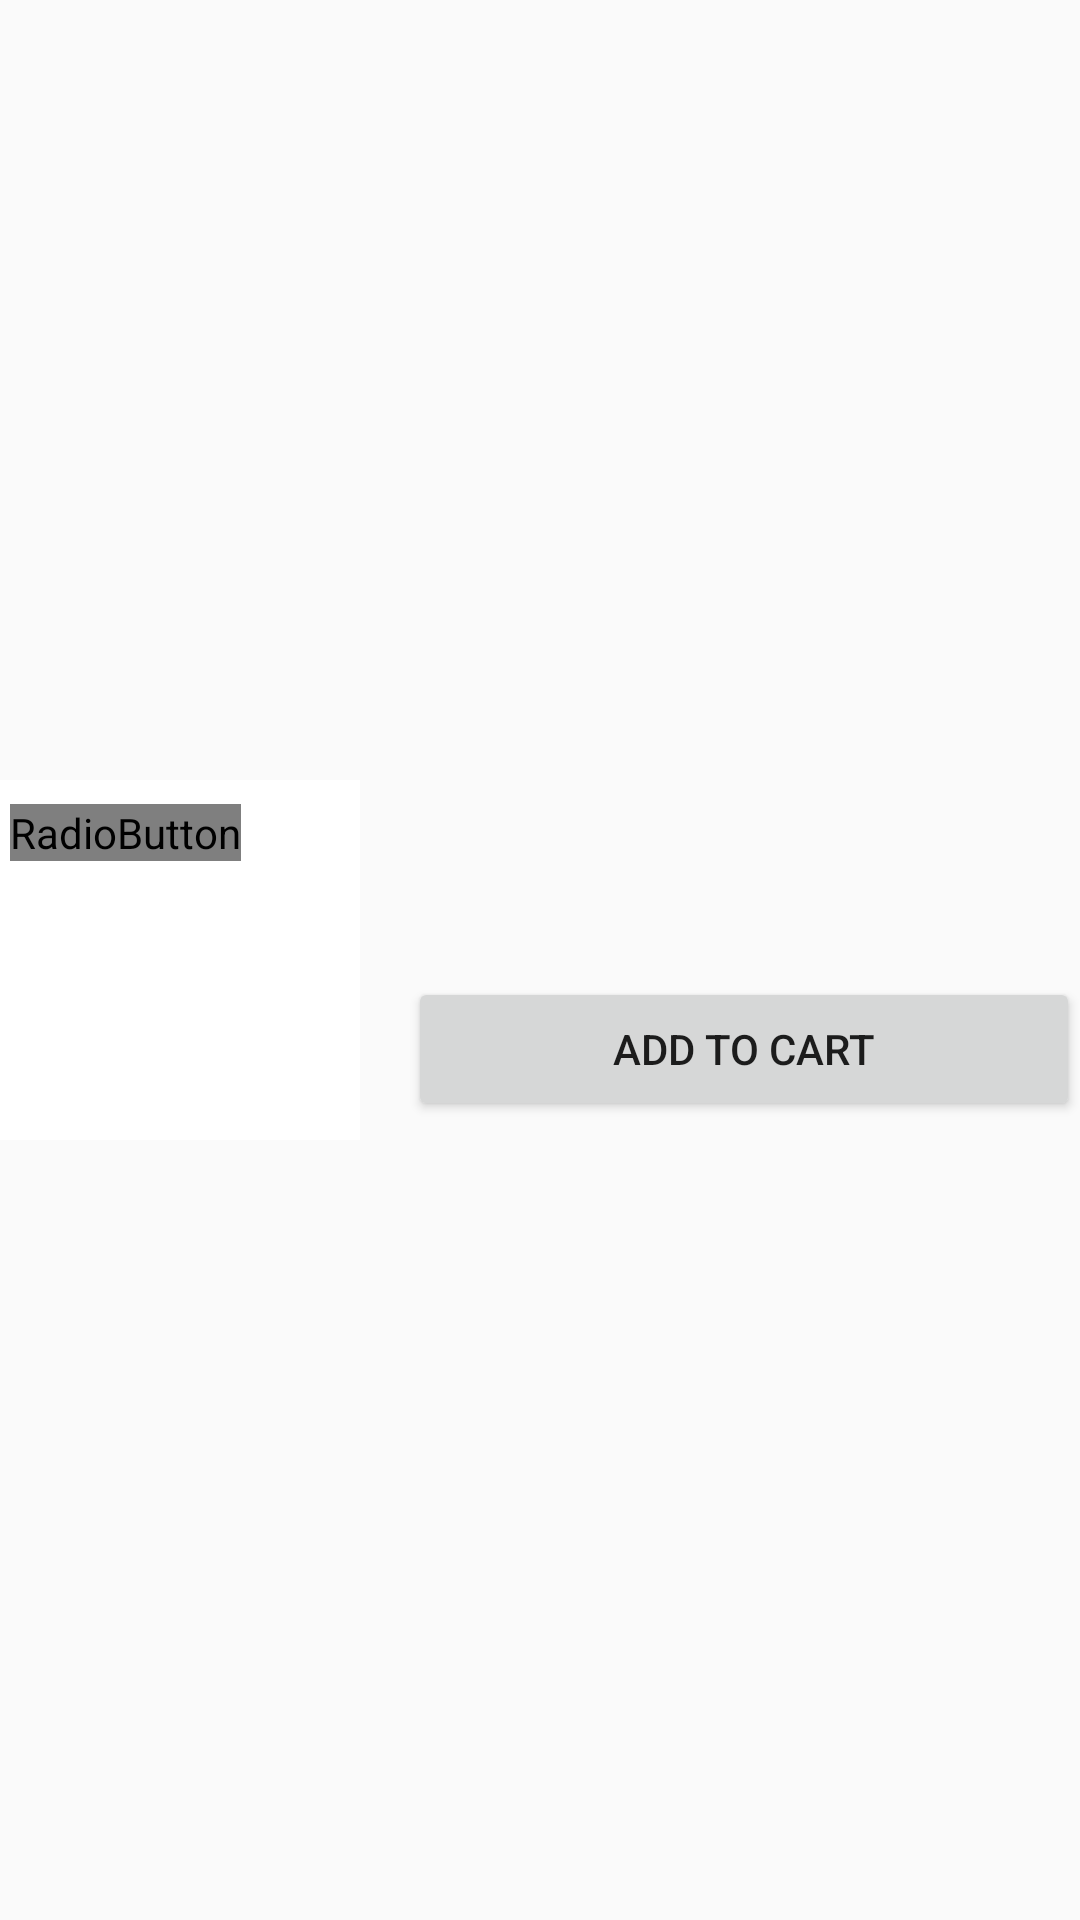

Android layout source for this screen:
<!-- AndroidManifest.xml: application theme Theme.AppCompat.Light.DarkActionBar -->
<!-- res/layout/customlayout.xml -->
<?xml version="1.0" encoding="utf-8"?>
<androidx.constraintlayout.widget.ConstraintLayout xmlns:android="http://schemas.android.com/apk/res/android"
    xmlns:app="http://schemas.android.com/apk/res-auto"
    xmlns:tools="http://schemas.android.com/tools"
    android:layout_width="match_parent"
    android:layout_height="150dp"
    android:orientation="vertical"
    >

    <TextView
        android:id="@+id/name"
        android:layout_width="wrap_content"
        android:layout_height="wrap_content"
        android:layout_marginStart="16dp"
        android:layout_marginEnd="16dp"
        android:textColor="@android:color/white"
        app:layout_constraintEnd_toEndOf="parent"
        app:layout_constraintHorizontal_bias="0.0"
        app:layout_constraintStart_toEndOf="@+id/shoe_image"
        app:layout_constraintTop_toTopOf="@+id/shoe_image" />

    <TextView
        android:id="@+id/description"
        android:layout_width="0dp"
        android:maxLines="3"
        android:ellipsize="marquee"
        android:layout_height="wrap_content"
        android:layout_marginStart="16dp"
        android:layout_marginTop="16dp"
        android:textColor="@android:color/white"
        android:textSize="12sp"
        app:layout_constraintEnd_toEndOf="parent"
        app:layout_constraintStart_toEndOf="@+id/shoe_image"
        app:layout_constraintTop_toBottomOf="@+id/name" />

    <Button
        android:layout_width="0dp"
        android:layout_height="wrap_content"
        android:layout_marginStart="16dp"
        android:layout_marginTop="8dp"
        android:text="@string/add_to_cart"
        android:textAllCaps="true"
        app:layout_constraintBottom_toBottomOf="@+id/shoe_image"
        app:layout_constraintEnd_toEndOf="parent"
        app:layout_constraintHorizontal_bias="0.0"
        app:layout_constraintStart_toEndOf="@+id/shoe_image"
        app:layout_constraintTop_toBottomOf="@+id/description" />

    <ImageView
        android:id="@+id/shoe_image"
        android:contentDescription="@string/nike_air_jordan"
        android:layout_width="120dp"
        android:layout_height="120dp"
        android:background="@android:color/white"
        android:scaleType="centerInside"
        app:layout_constraintBottom_toBottomOf="parent"
        app:layout_constraintStart_toStartOf="parent"
        app:layout_constraintTop_toTopOf="parent"
        tools:srcCompat="@tools:sample/avatars" />

    <ImageView
        android:contentDescription="@string/detail_image"
        android:onClick="seeDetail"
        android:id="@+id/detail"
        android:layout_width="wrap_content"
        android:layout_height="wrap_content"
        android:layout_marginStart="16dp"
        app:layout_constraintBottom_toBottomOf="@+id/name"
        app:layout_constraintEnd_toEndOf="parent"
        app:layout_constraintHorizontal_bias="1.0"
        app:layout_constraintStart_toEndOf="@+id/name"
        app:layout_constraintTop_toTopOf="@+id/name"
        app:srcCompat="@drawable/outline_info_white_36" />

    <RadioButton
        android:id="@+id/radioButton"
        android:layout_width="wrap_content"
        android:layout_height="wrap_content"
        style="@style/MyRadioButtonStyle"
        app:layout_constraintBottom_toBottomOf="@+id/shoe_image"
        app:layout_constraintEnd_toEndOf="@+id/shoe_image"
        app:layout_constraintHorizontal_bias="0.08"
        app:layout_constraintStart_toStartOf="@+id/shoe_image"
        app:layout_constraintTop_toTopOf="@+id/shoe_image"
        app:layout_constraintVertical_bias="0.07999998" />

</androidx.constraintlayout.widget.ConstraintLayout>
<!-- resources referenced by this layout -->
<resources>
  <string name="add_to_cart">Add to cart</string>
  <string name="detail_image">detail image</string>
  <string name="nike_air_jordan">Nike Air Jordan</string>
  <style name="MyRadioButtonStyle" parent="@android:style/Widget.CompoundButton.RadioButton">
          <item name="android:button">@drawable/custom_radiobutton</item>
      </style>
  <!-- drawable custom_radiobutton (drawable) -->
  <?xml version="1.0" encoding="utf-8"?>
  <selector xmlns:android="http://schemas.android.com/apk/res/android">
      <item android:state_checked="true" android:state_window_focused="true"
          android:drawable="@drawable/favorite" />
      <item android:state_checked="false" android:state_window_focused="false"
          android:drawable="@drawable/favorite_unselected" />
  
      <item android:state_checked="true" android:state_pressed="true"
           android:drawable="@drawable/favorite"/>
      <item android:state_checked="false" android:state_pressed="false"
          android:drawable="@drawable/favorite_unselected"/>
  
      <item android:state_checked="true" android:state_focused="true"
          android:drawable="@drawable/favorite" />
      <item android:state_checked="false" android:state_focused="false"
          android:drawable="@drawable/favorite_unselected" />
  
  
  </selector>
</resources>
